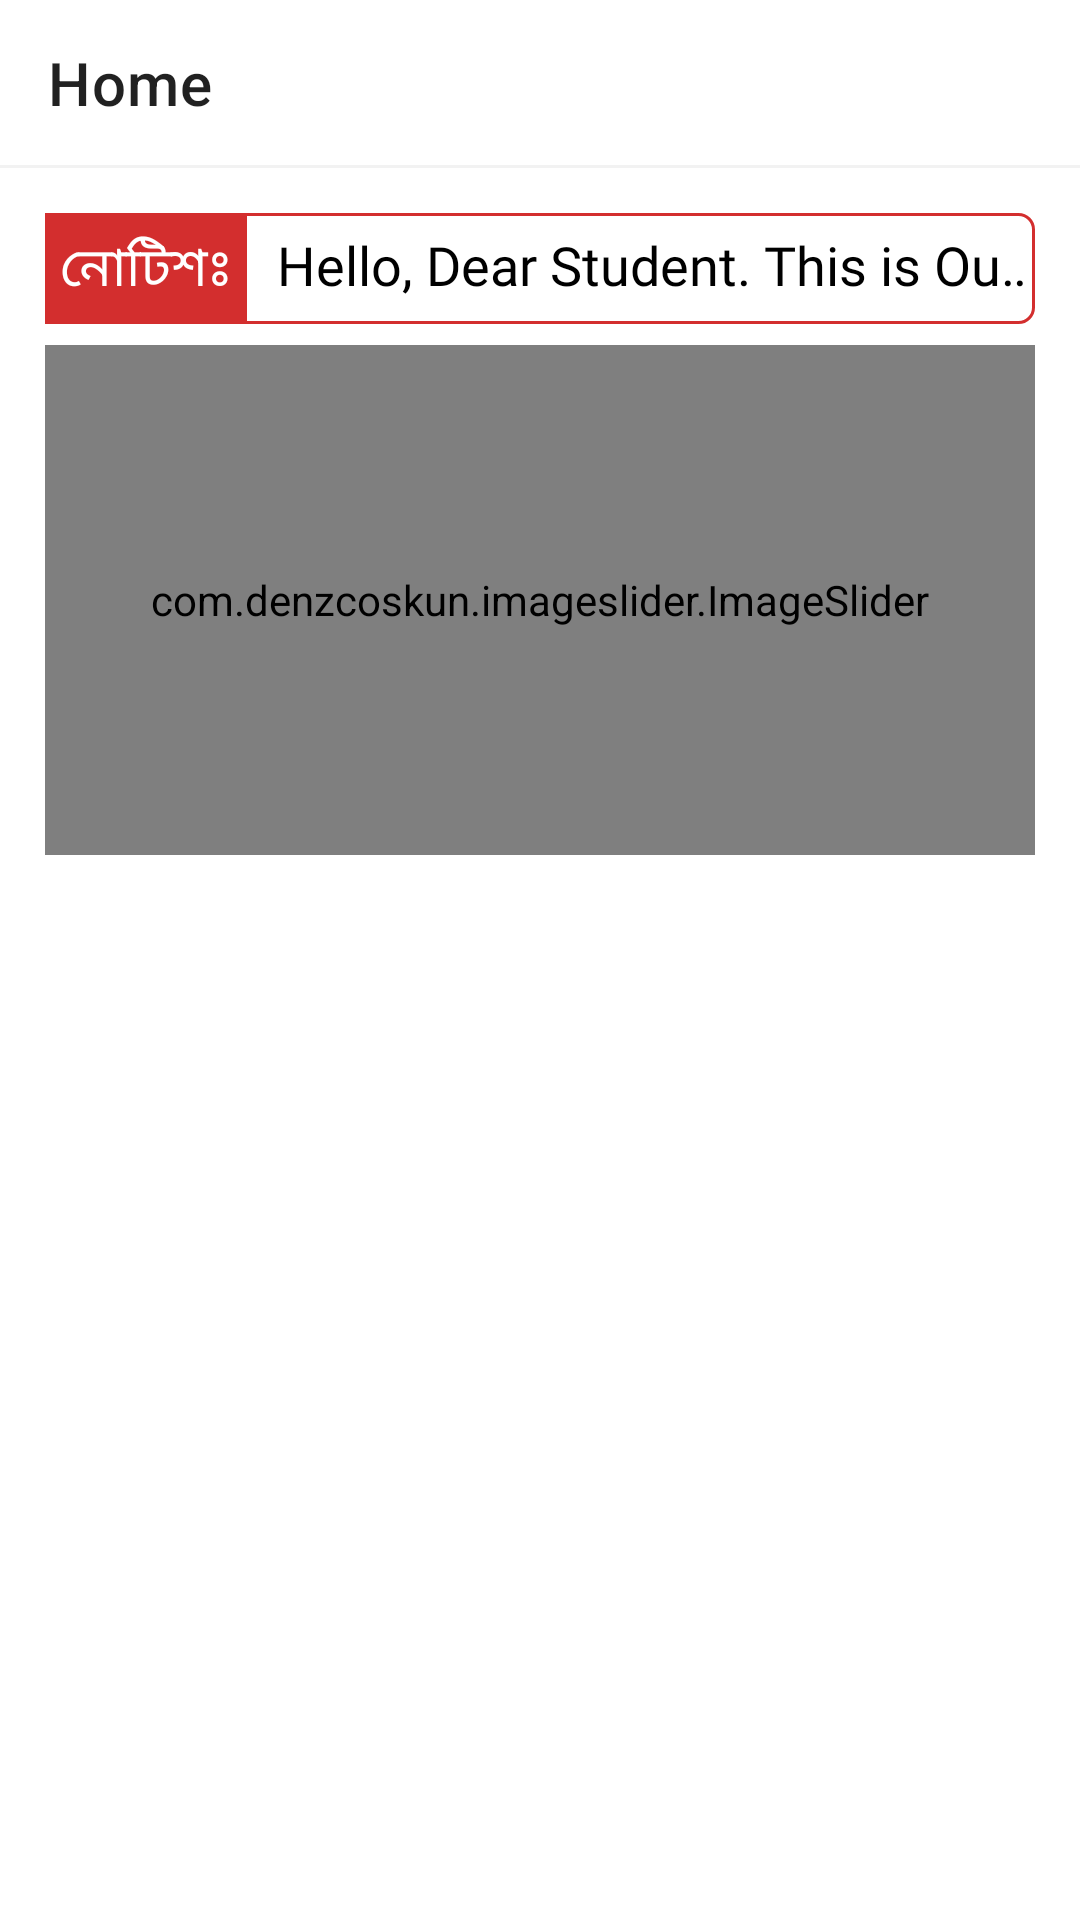

This screen was rendered from an Android layout file. Write that file and the resources it references.
<!-- AndroidManifest.xml: application theme Theme.Madrasah -->
<!-- res/layout/fragment_home.xml -->
<?xml version="1.0" encoding="utf-8"?>
<RelativeLayout xmlns:android="http://schemas.android.com/apk/res/android"
    xmlns:tools="http://schemas.android.com/tools"
    android:layout_width="match_parent"
    android:layout_height="match_parent"
    xmlns:app="http://schemas.android.com/apk/res-auto"
    tools:context=".Home"
    style="@style/MAIN_BACKGROUND"
    >

    <LinearLayout
        android:id="@+id/toolbar"
        android:layout_width="match_parent"
        android:layout_height="55dp"
        android:orientation="horizontal"
        android:gravity="center_vertical"
        style="@style/CARD_BACKGROUND"
        >

        <androidx.appcompat.widget.Toolbar
            android:layout_width="match_parent"
            android:layout_height="match_parent"
            app:title="@string/menu_home"
            style="@style/TEXT_COLOR"
            />

        <ImageView
            android:id="@+id/notification"
            android:layout_width="wrap_content"
            android:layout_height="wrap_content"
            android:src="@drawable/ic_notifications"
            android:layout_marginLeft="-50dp"
            style="@style/ICON_COLOR"
            android:foreground="?android:attr/selectableItemBackground"
            android:clickable="true"
            />
    </LinearLayout>
    <View
        android:id="@+id/dividar"
        android:layout_width="match_parent"
        android:layout_height="1dp"
        style="@style/VIEW_BACKGROUND"
        android:layout_below="@id/toolbar"
        />


    <LinearLayout
        android:layout_width="match_parent"
        android:layout_height="wrap_content"
        android:orientation="vertical"
        android:gravity="center"
        android:padding="15dp"
        android:layout_below="@id/dividar"
        >

        <LinearLayout
            android:layout_width="match_parent"
            android:layout_height="wrap_content"
            android:orientation="horizontal"
            style="@style/MAQUUEE"
            >
            <TextView
                android:layout_width="wrap_content"
                android:layout_height="wrap_content"
                android:text="@string/notice"
                android:textSize="18sp"
                android:textColor="@color/white"
                style="@style/NOTICE"
                android:fontFamily="@font/kalpurush"
                android:padding="5dp"
                android:paddingTop="6dp"
                android:paddingBottom="5dp"
                />

            <TextView
                android:id="@+id/marqueeText"
                android:layout_width="match_parent"
                android:layout_height="wrap_content"
                android:ellipsize="marquee"
                android:marqueeRepeatLimit="marquee_forever"
                android:scrollHorizontally="true"
                android:fontFamily="@font/kalpurush"
                android:singleLine="true"
                android:text="@string/marqueeText"
                android:textSize="18sp"
                style="@style/TEXT_COLOR"
                android:paddingStart="10dp"
                />
        </LinearLayout>

        <com.denzcoskun.imageslider.ImageSlider
            android:id="@+id/image_slider"
            android:layout_width="match_parent"
            android:layout_height="170dp"
            app:iss_auto_cycle="true"
            app:iss_period="1000"
            app:iss_delay="0"
            app:iss_placeholder="@drawable/placeholder"
            android:layout_marginTop="7dp"
            android:layout_marginBottom="7dp"
            app:iss_corner_radius="10"
            />

        <LinearLayout
            android:layout_width="match_parent"
            android:layout_height="match_parent"
            android:orientation="vertical"
            >

            <GridView
                android:id="@+id/gridView"
                android:layout_width="match_parent"
                android:layout_height="match_parent"
                android:scrollbars="none"
                android:horizontalSpacing="5dp"
                android:numColumns="3"
                android:verticalSpacing="5dp"
                />

        </LinearLayout>


    </LinearLayout>

</RelativeLayout>
<!-- resources referenced by this layout -->
<resources>
  <color name="white">#FFFFFFFF</color>
  <string name="marqueeText">Hello, Dear Student. This is Our Academic Apps</string>
  <string name="menu_home">Home</string>
  <string name="notice">নোটিশঃ</string>
  <style name="CARD_BACKGROUND">
          <item name="android:background">@color/white</item>
      </style>
  <style name="ICON_COLOR">
          <item name="android:tint">@color/black</item>
      </style>
  <style name="MAIN_BACKGROUND">
          <item name="android:background">@color/white</item>
      </style>
  <style name="MAQUUEE">
          <item name="android:background">@drawable/marquee_text_bg</item>
      </style>
  <style name="NOTICE">
          <item name="android:background">@color/purple_500</item>
      </style>
  <style name="TEXT_COLOR">
          <item name="android:textColor">@color/black</item>
      </style>
  <style name="VIEW_BACKGROUND">
          <item name="android:background">#F2F2F2</item>
      </style>
  <style name="Theme.Madrasah" parent="Theme.MaterialComponents.DayNight.NoActionBar">
          
          <item name="colorPrimary">@color/purple_500</item>
          <item name="colorPrimaryVariant">@color/white</item>
          <item name="colorOnPrimary">@color/white</item>
          
          <item name="colorSecondary">@color/teal_200</item>
          <item name="colorSecondaryVariant">@color/teal_700</item>
          <item name="colorOnSecondary">@color/black</item>
          
          <item name="android:statusBarColor">?attr/colorPrimaryVariant</item>
          
          <item name="android:windowLightStatusBar">true</item>
      </style>
  <color name="black">#FF000000</color>
  <!-- drawable marquee_text_bg (drawable) -->
  <?xml version="1.0" encoding="utf-8"?>
  <shape xmlns:android="http://schemas.android.com/apk/res/android" android:shape="rectangle">
  
      <corners android:topRightRadius="5dp" android:topLeftRadius="0dp" android:bottomRightRadius="5dp" android:bottomLeftRadius="0dp"/>
      <stroke android:color="@color/purple_500" android:width="1dp"/>
  
  </shape>
  <color name="purple_500">#D32E2E</color>
  <color name="teal_200">#FF03DAC5</color>
  <color name="teal_700">#FF018786</color>
</resources>
